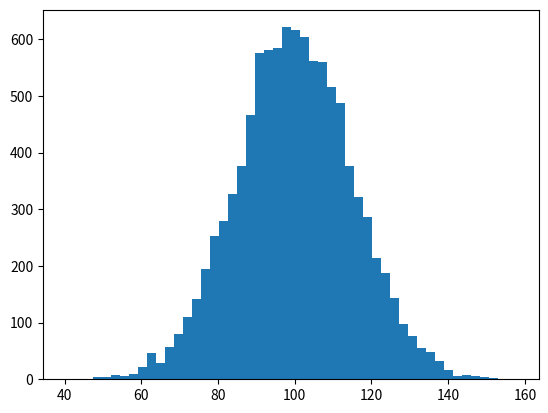

Write the Python code that produced this figure. (Note: this script raises an exception after producing the figure.)
import numpy as np
import matplotlib.pyplot as plt

mu, sigma = 100, 15
x = mu + sigma * np.random.randn(10000)

# the histogram of the data
n, bins, patches = plt.hist(x, 50, normed=1, facecolor='g', alpha=0.75)

plt.xlabel('Smarts')
plt.ylabel('Probability')
plt.title('Histogram of IQ', fontsize=14, color='red')
plt.text(60, .025, r'$\mu=100,\ \sigma=15$',fontsize=14, color='blue')
plt.axis([40, 160, 0, 0.03])
plt.grid(True)
plt.show()